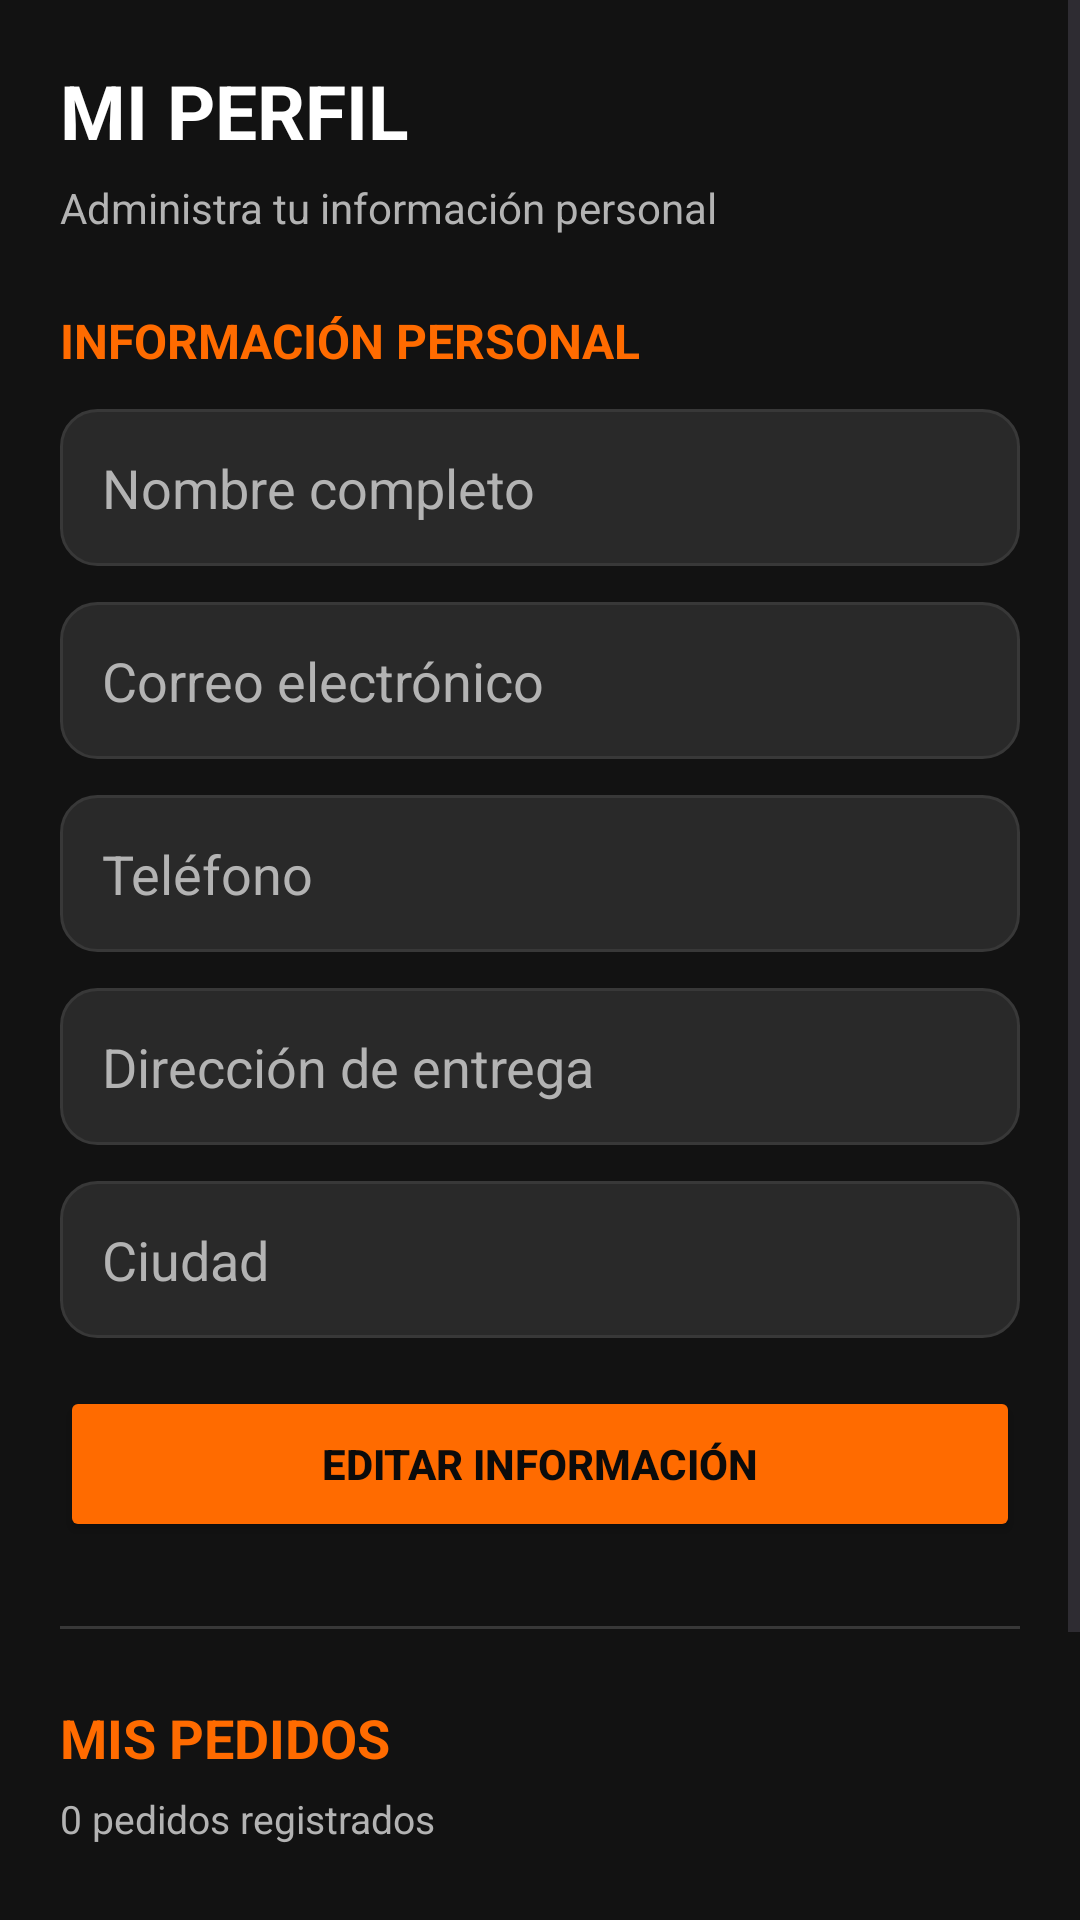

Write the Android layout XML for this screen, with the resource values it uses.
<!-- AndroidManifest.xml: application theme Theme.Overshop -->
<!-- res/layout/fragment_profile.xml -->
<?xml version="1.0" encoding="utf-8"?>
<ScrollView xmlns:android="http://schemas.android.com/apk/res/android"
    android:layout_width="match_parent"
    android:layout_height="match_parent"
    android:background="@color/overshop_background"
    android:fillViewport="true">

    <LinearLayout
        android:layout_width="match_parent"
        android:layout_height="wrap_content"
        android:orientation="vertical"
        android:padding="20dp">

        <TextView
            android:layout_width="match_parent"
            android:layout_height="wrap_content"
            android:text="MI PERFIL"
            android:textColor="@color/overshop_white"
            android:textSize="25sp"
            android:textStyle="bold" />

        <TextView
            android:layout_width="match_parent"
            android:layout_height="wrap_content"
            android:layout_marginTop="6dp"
            android:text="Administra tu información personal"
            android:textColor="@color/overshop_text_secondary"
            android:textSize="14sp" />

        

        <TextView
            android:layout_width="match_parent"
            android:layout_height="wrap_content"
            android:layout_marginTop="24dp"
            android:text="INFORMACIÓN PERSONAL"
            android:textColor="@color/overshop_orange"
            android:textSize="16sp"
            android:textStyle="bold" />

        <EditText
            android:id="@+id/etProfileName"
            android:layout_width="match_parent"
            android:layout_height="wrap_content"
            android:layout_marginTop="12dp"
            android:background="@drawable/bg_input"
            android:enabled="false"
            android:hint="Nombre completo"
            android:inputType="textPersonName"
            android:padding="14dp"
            android:textColor="@color/overshop_white"
            android:textColorHint="@color/overshop_text_secondary" />

        <EditText
            android:id="@+id/etProfileEmail"
            android:layout_width="match_parent"
            android:layout_height="wrap_content"
            android:layout_marginTop="12dp"
            android:background="@drawable/bg_input"
            android:enabled="false"
            android:hint="Correo electrónico"
            android:inputType="textEmailAddress"
            android:padding="14dp"
            android:textColor="@color/overshop_white"
            android:textColorHint="@color/overshop_text_secondary" />

        <EditText
            android:id="@+id/etProfilePhone"
            android:layout_width="match_parent"
            android:layout_height="wrap_content"
            android:layout_marginTop="12dp"
            android:background="@drawable/bg_input"
            android:enabled="false"
            android:hint="Teléfono"
            android:inputType="phone"
            android:padding="14dp"
            android:textColor="@color/overshop_white"
            android:textColorHint="@color/overshop_text_secondary" />

        <EditText
            android:id="@+id/etProfileAddress"
            android:layout_width="match_parent"
            android:layout_height="wrap_content"
            android:layout_marginTop="12dp"
            android:background="@drawable/bg_input"
            android:enabled="false"
            android:hint="Dirección de entrega"
            android:inputType="textPostalAddress"
            android:padding="14dp"
            android:textColor="@color/overshop_white"
            android:textColorHint="@color/overshop_text_secondary" />

        <EditText
            android:id="@+id/etProfileCity"
            android:layout_width="match_parent"
            android:layout_height="wrap_content"
            android:layout_marginTop="12dp"
            android:background="@drawable/bg_input"
            android:enabled="false"
            android:hint="Ciudad"
            android:inputType="textCapWords"
            android:padding="14dp"
            android:textColor="@color/overshop_white"
            android:textColorHint="@color/overshop_text_secondary" />

        <Button
            android:id="@+id/btnEditProfile"
            android:layout_width="match_parent"
            android:layout_height="@dimen/button_height"
            android:layout_marginTop="16dp"
            android:backgroundTint="@color/overshop_orange"
            android:text="EDITAR INFORMACIÓN"
            android:textColor="@color/overshop_black"
            android:textStyle="bold" />

        <Button
            android:id="@+id/btnSaveProfile"
            android:layout_width="match_parent"
            android:layout_height="@dimen/button_height"
            android:layout_marginTop="8dp"
            android:backgroundTint="@color/overshop_orange"
            android:text="GUARDAR CAMBIOS"
            android:textColor="@color/overshop_black"
            android:textStyle="bold"
            android:visibility="gone" />

        

        <View
            android:layout_width="match_parent"
            android:layout_height="1dp"
            android:layout_marginTop="28dp"
            android:background="@color/overshop_border" />

        <TextView
            android:layout_width="match_parent"
            android:layout_height="wrap_content"
            android:layout_marginTop="24dp"
            android:text="MIS PEDIDOS"
            android:textColor="@color/overshop_orange"
            android:textSize="18sp"
            android:textStyle="bold" />

        <TextView
            android:id="@+id/tvProfileOrderCount"
            android:layout_width="match_parent"
            android:layout_height="wrap_content"
            android:layout_marginTop="6dp"
            android:text="0 pedidos registrados"
            android:textColor="@color/overshop_text_secondary"
            android:textSize="13sp" />

        <TextView
            android:id="@+id/tvProfileOrdersEmpty"
            android:layout_width="match_parent"
            android:layout_height="wrap_content"
            android:layout_marginTop="20dp"
            android:gravity="center"
            android:padding="20dp"
            android:text="Todavía no tienes pedidos.\n¡Explora nuestro catálogo!"
            android:textColor="@color/overshop_text_secondary"
            android:textSize="14sp"
            android:visibility="gone" />

        <LinearLayout
            android:id="@+id/layoutProfileOrders"
            android:layout_width="match_parent"
            android:layout_height="wrap_content"
            android:layout_marginTop="14dp"
            android:orientation="vertical" />

        

        <Button
            android:id="@+id/btnLogout"
            android:layout_width="match_parent"
            android:layout_height="@dimen/button_height"
            android:layout_marginTop="28dp"
            android:layout_marginBottom="24dp"
            android:backgroundTint="@color/overshop_black"
            android:text="CERRAR SESIÓN"
            android:textColor="@color/overshop_orange"
            android:textStyle="bold" />

    </LinearLayout>

</ScrollView>
<!-- resources referenced by this layout -->
<resources>
  <color name="overshop_background">#121212</color>
  <color name="overshop_black">#0B0B0B</color>
  <color name="overshop_border">#383838</color>
  <color name="overshop_orange">#FF6B00</color>
  <color name="overshop_text_secondary">#B3B3B3</color>
  <color name="overshop_white">#FFFFFF</color>
  <dimen name="button_height">52dp</dimen>
  <!-- drawable bg_input (drawable) -->
  <shape xmlns:android="http://schemas.android.com/apk/res/android"
      android:shape="rectangle">
  
      <solid android:color="@color/overshop_card"/>
  
      <corners android:radius="@dimen/radius_medium"/>
  
      <stroke
          android:width="1dp"
          android:color="@color/overshop_border"/>
  
  </shape>
  <style name="Theme.Overshop" parent="Base.Theme.Overshop" />
  <color name="overshop_card">#292929</color>
  <dimen name="radius_medium">12dp</dimen>
  <style name="Base.Theme.Overshop" parent="Theme.Material3.DayNight.NoActionBar">
  
          
          <item name="colorPrimary">@color/overshop_orange</item>
          <item name="colorOnPrimary">@color/overshop_black</item>
  
          <item name="colorSecondary">@color/overshop_orange_dark</item>
          <item name="colorOnSecondary">@color/overshop_white</item>
  
          
          <item name="colorSurface">@color/overshop_surface</item>
          <item name="colorOnSurface">@color/overshop_white</item>
  
          
          <item name="android:windowBackground">@color/overshop_background</item>
  
          
          <item name="android:statusBarColor">@color/overshop_black</item>
          <item name="android:windowLightStatusBar">false</item>
  
          
          <item name="android:navigationBarColor">@color/overshop_black</item>
  
          
          <item name="android:colorAccent">@color/overshop_orange</item>
  
      </style>
  <color name="overshop_orange_dark">#E65C00</color>
  <color name="overshop_surface">#1E1E1E</color>
</resources>
